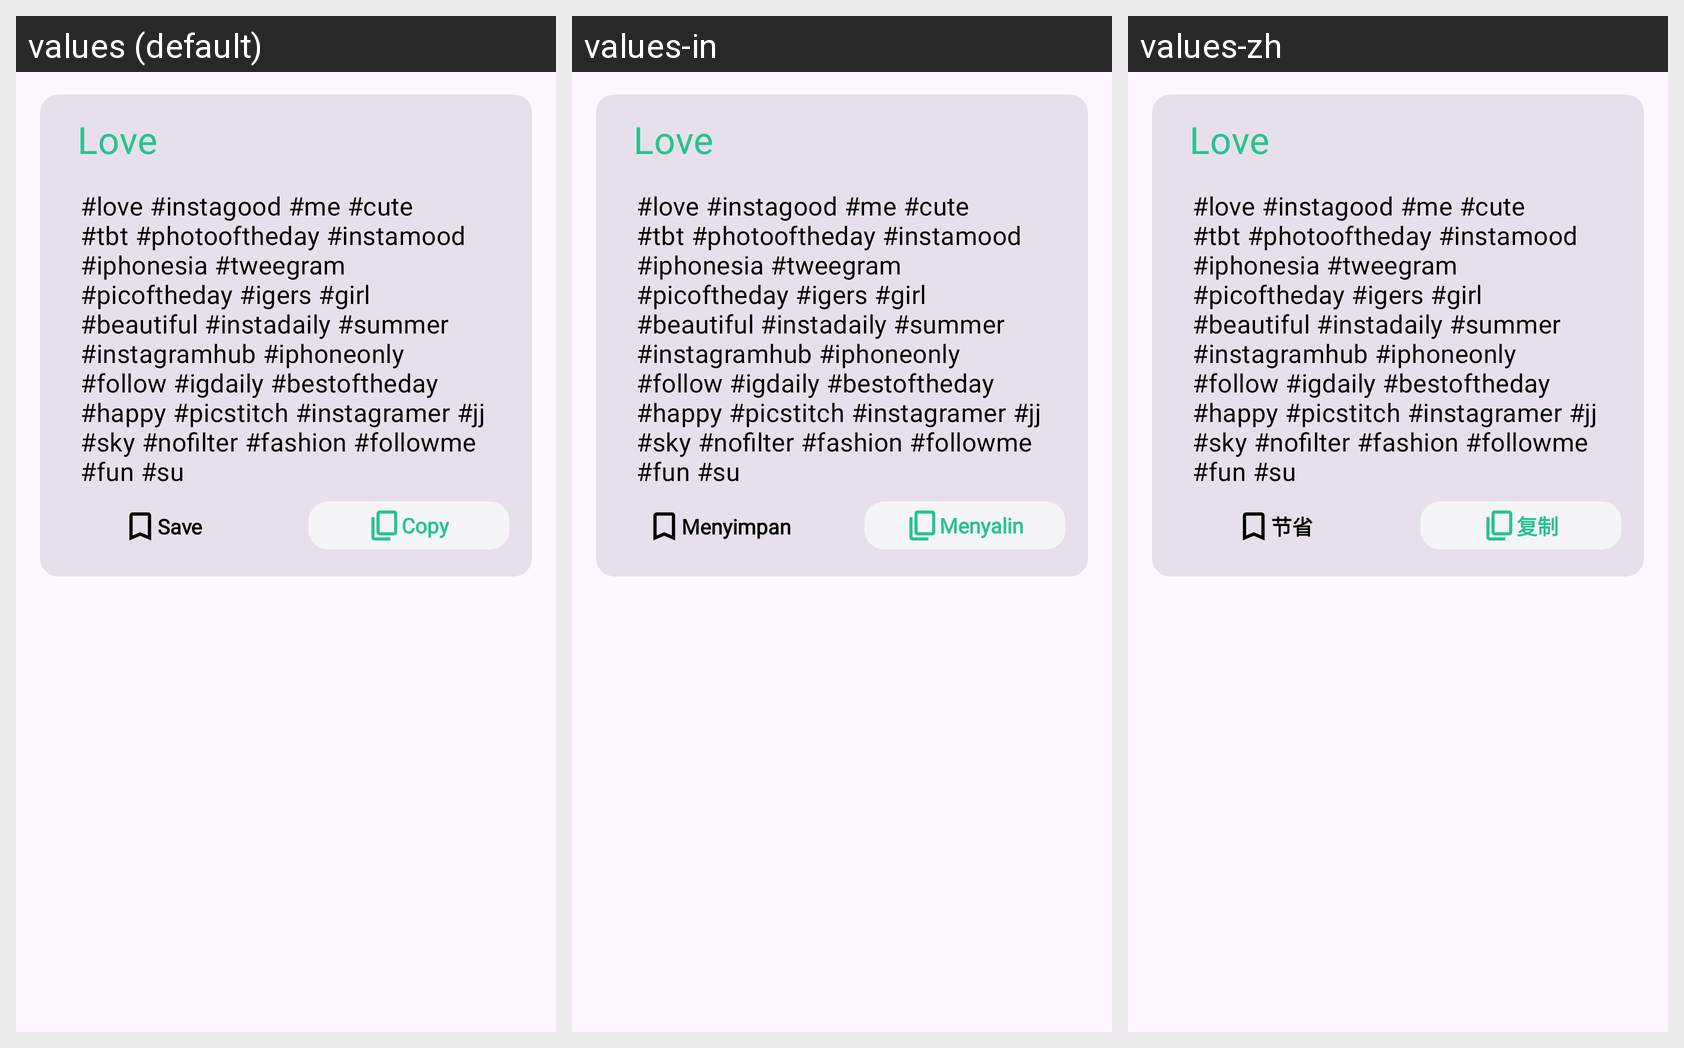

Translations of the strings shown on this Android screen, per locale in the grid:
Android screen res/layout/categories_hash_item.xml rendered under 3 locales, left to right: values (default), values-in, values-zh. Device: Nexus 5 (rendered at 1080×1920; each locale shown at half size, 540×960, under a caption strip naming it); theme Theme.HashtagGenerator.
Other locales in the repository, not shown: values-de, values-es, values-fr, values-hi, values-it, values-ja, values-ko, values-pt, values-ru.
Strings drawn on this screen, with the default value and each locale's value (text and hints the layout hard-codes, and strings that could not be matched under every locale, appear in the picture but are not listed):

save
  values: Save
  values-in: Menyimpan
  values-zh: 节省

copy
  values: Copy
  values-in: Menyalin
  values-zh: 复制
